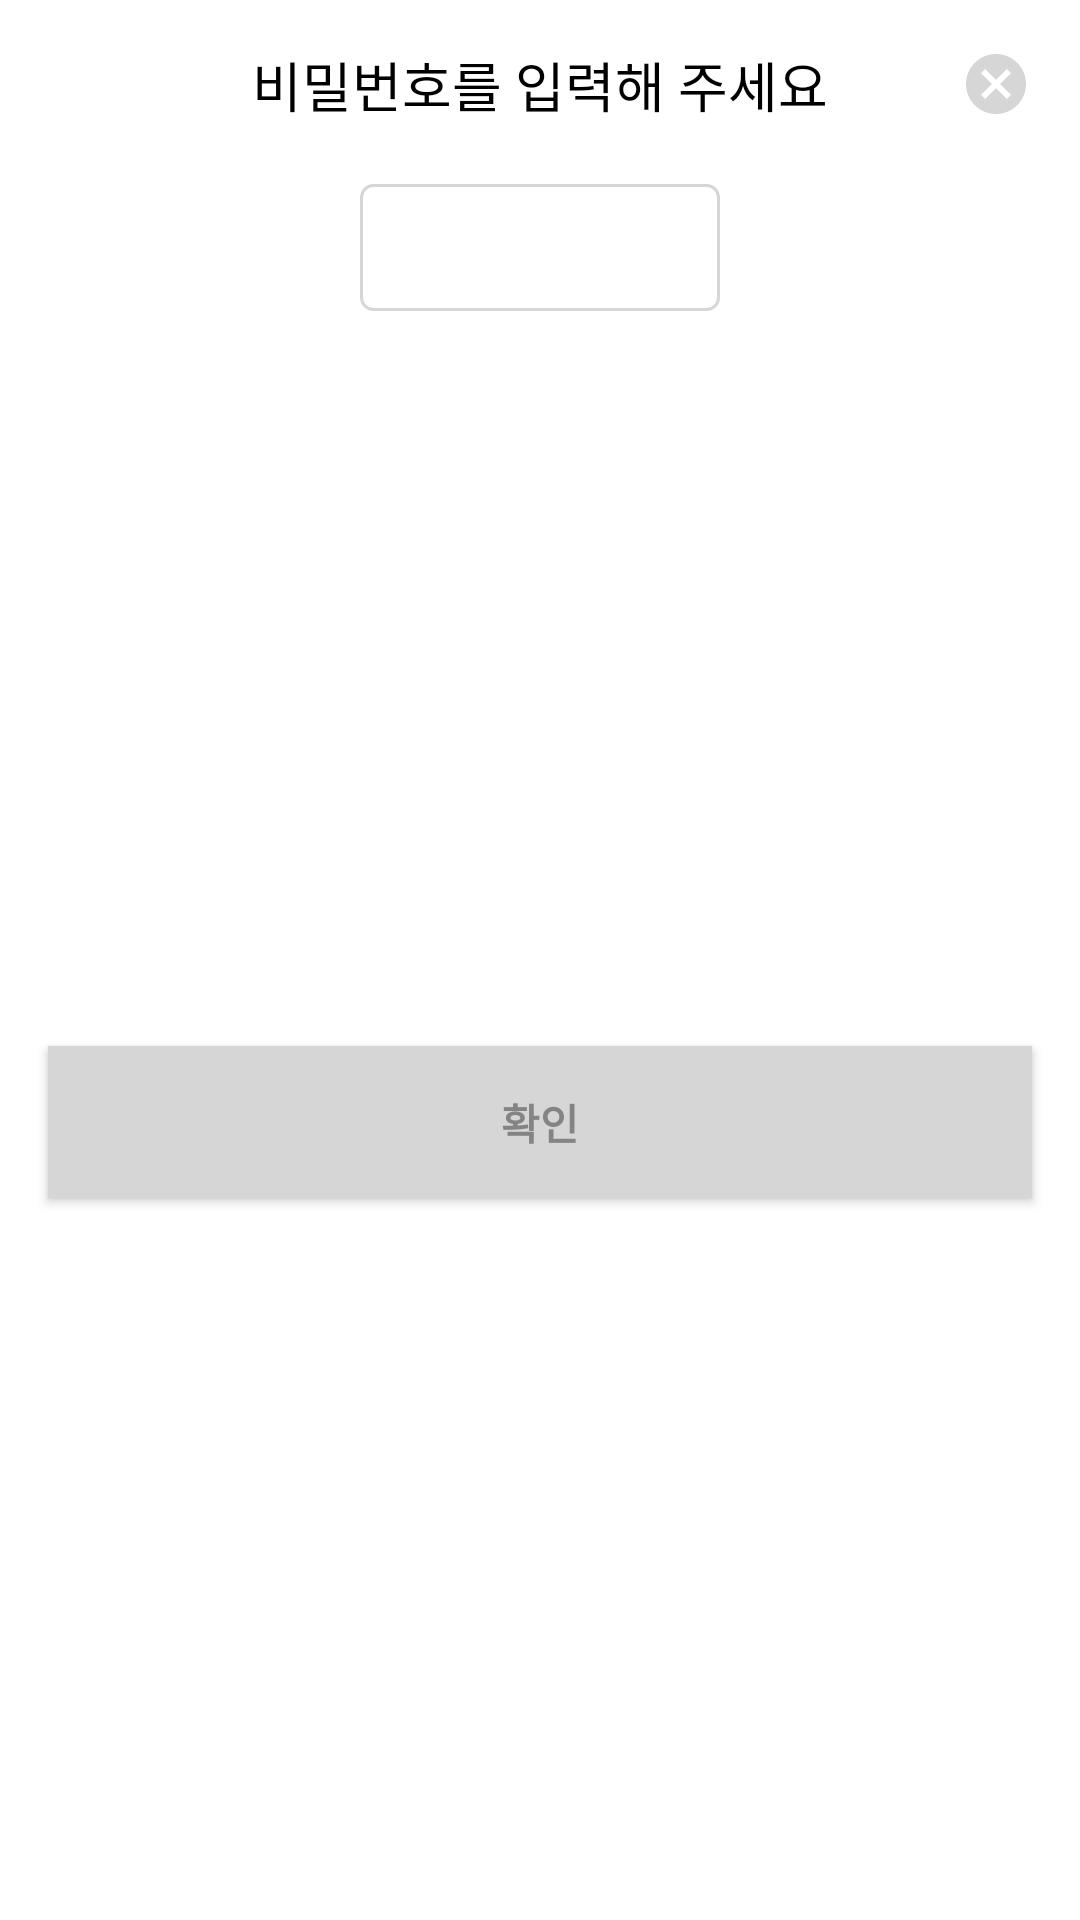

Produce the Android XML layout that renders to this screen, including the resource entries it uses.
<!-- AndroidManifest.xml: application theme Theme.PCEstimate -->
<!-- res/layout/dialog_check_password.xml -->
<?xml version="1.0" encoding="utf-8"?>
<androidx.constraintlayout.widget.ConstraintLayout xmlns:android="http://schemas.android.com/apk/res/android"
    xmlns:app="http://schemas.android.com/apk/res-auto"
    android:layout_width="match_parent"
    android:background="@color/white"
    android:layout_height="wrap_content">

    <ImageView
        android:id="@+id/im_cancel_dialog"
        android:layout_width="wrap_content"
        android:layout_height="wrap_content"
        android:layout_marginTop="16dp"
        android:layout_marginEnd="16dp"
        android:src="@drawable/image_cancel"
        app:layout_constraintEnd_toEndOf="parent"
        app:layout_constraintTop_toTopOf="parent" />

    <TextView
        android:id="@+id/tv_title_dialog"
        android:layout_width="wrap_content"
        android:layout_height="wrap_content"
        android:text="비밀번호를 입력해 주세요"
        android:textColor="@color/black"
        android:textSize="18sp"
        app:layout_constraintBottom_toBottomOf="@+id/im_cancel_dialog"
        app:layout_constraintEnd_toEndOf="parent"
        app:layout_constraintStart_toStartOf="parent"
        app:layout_constraintTop_toTopOf="@+id/im_cancel_dialog" />


    <EditText
        android:id="@+id/ed_password_dialog"
        android:layout_width="120dp"
        android:layout_height="wrap_content"
        android:layout_marginTop="20dp"
        android:background="@drawable/background_round4_gray300"
        android:gravity="center"
        android:inputType="numberPassword"
        android:paddingStart="14dp"
        android:paddingTop="9dp"
        android:paddingEnd="14dp"
        android:paddingBottom="9dp"
        android:maxLength="4"
        android:textColor="@color/black"
        app:layout_constraintEnd_toEndOf="parent"
        app:layout_constraintStart_toStartOf="parent"
        app:layout_constraintTop_toBottomOf="@id/tv_title_dialog" />

    <androidx.appcompat.widget.AppCompatButton
        android:id="@+id/bt_ok_dialog"
        android:layout_width="match_parent"
        android:layout_height="wrap_content"
        android:layout_marginStart="16dp"
        android:layout_marginTop="20dp"
        android:layout_marginEnd="16dp"
        android:layout_marginBottom="16dp"
        android:paddingTop="15dp"
        android:paddingBottom="15dp"
        android:text="확인"
        android:background="@color/gray_300"
        android:textColor="@color/gray_500"
        android:textStyle="bold"
        app:layout_constraintBottom_toBottomOf="parent"
        app:layout_constraintTop_toBottomOf="@id/ed_password_dialog" />


</androidx.constraintlayout.widget.ConstraintLayout>
<!-- resources referenced by this layout -->
<resources>
  <color name="black">#FF000000</color>
  <color name="gray_300">#D6D6D6</color>
  <color name="gray_500">#848484</color>
  <color name="white">#FFFFFFFF</color>
  <!-- drawable background_round4_gray300 (drawable-v24) -->
  <?xml version="1.0" encoding="utf-8"?>
  <shape xmlns:android="http://schemas.android.com/apk/res/android"
      android:shape="rectangle">
  
      <corners android:radius="4dp"/>
      <solid android:color="@color/white"/>
      <stroke android:color="@color/gray_300" android:width="1dp"/>
  
  </shape>
  <!-- drawable image_cancel (drawable) -->
  <vector android:height="24dp" android:tint="#D6D6D6"
      android:viewportHeight="24" android:viewportWidth="24"
      android:width="24dp" xmlns:android="http://schemas.android.com/apk/res/android">
      <path android:fillColor="@android:color/white" android:pathData="M12,2C6.47,2 2,6.47 2,12s4.47,10 10,10 10,-4.47 10,-10S17.53,2 12,2zM17,15.59L15.59,17 12,13.41 8.41,17 7,15.59 10.59,12 7,8.41 8.41,7 12,10.59 15.59,7 17,8.41 13.41,12 17,15.59z"/>
  </vector>
  <style name="Theme.PCEstimate" parent="Theme.MaterialComponents.DayNight.DarkActionBar">
          
          <item name="colorPrimary">@color/purple_500</item>
          <item name="colorPrimaryVariant">@color/purple_700</item>
          <item name="colorOnPrimary">@color/white</item>
          
          <item name="colorSecondary">@color/teal_200</item>
          <item name="colorSecondaryVariant">@color/teal_700</item>
          <item name="colorOnSecondary">@color/black</item>
          
          <item name="android:statusBarColor">?attr/colorPrimaryVariant</item>
          
      </style>
  <color name="purple_500">#FF6200EE</color>
  <color name="purple_700">#FF3700B3</color>
  <color name="teal_200">#FF03DAC5</color>
  <color name="teal_700">#FF018786</color>
</resources>
